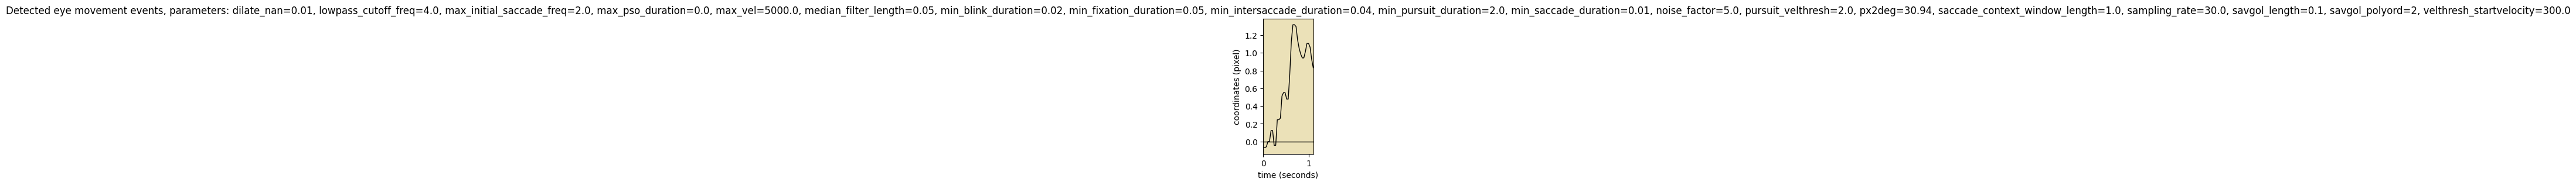

The data file committed next to this chart (first rows):
onset	duration	label	start_x	start_y	end_x	end_y	amp	peak_vel	med_vel	avg_vel
0.000	1.100	FIXA	-0.1	0.0	0.8	0.0	27.91	339.7	39.57	75.26
